Run: headless pygame with SDL's dummy video driver; simulated clock (each Clock.tick advances the game by its frame time, no real sleeping); random seed 0; keys injected as events and as key.get_pressed() state; mouse plan: one left click at the window centre at the start of phase 2, then a move to the lower-right quarter at the start of phase 3.
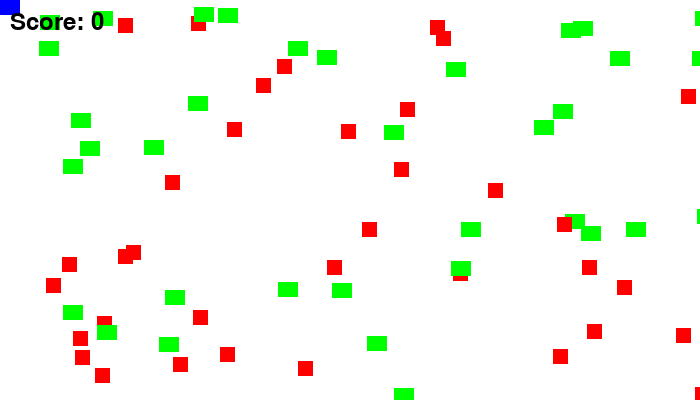
Frame 1 of 4 · flips 1–60 · no input
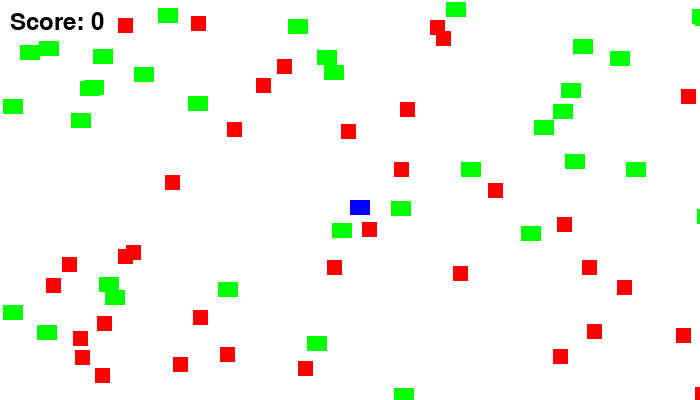
Frame 2 of 4 · flips 61–180 · clicked the window centre · tapped SPACE, RETURN · held RIGHT (→), D
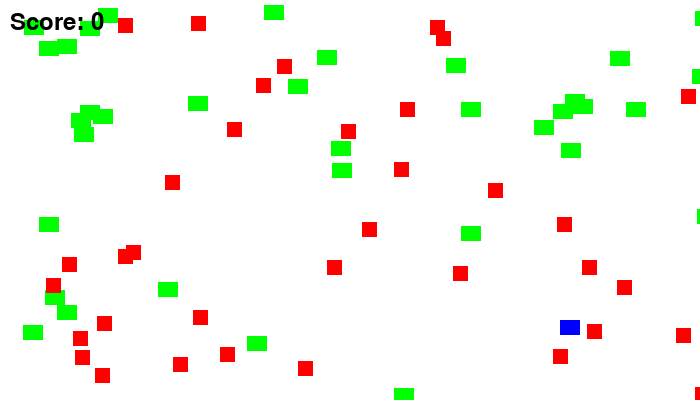
Frame 3 of 4 · flips 181–300 · moved the mouse to the lower-right quarter · held DOWN (↓), S
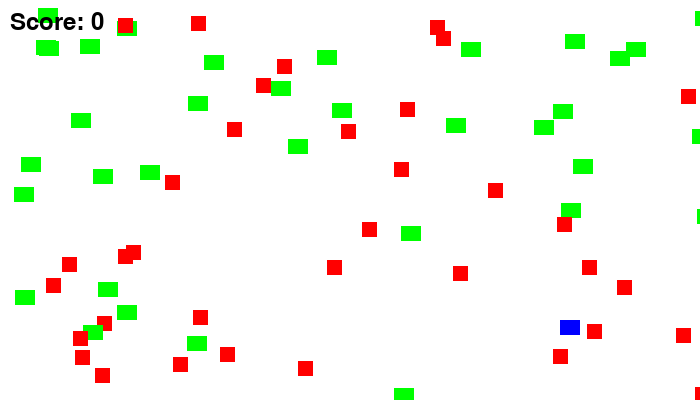
Frame 4 of 4 · flips 301–420 · held LEFT (←), A, UP (↑), W

The pygame program that drew these frames:


import pygame
import random
 

BLACK = (0, 0, 0)
WHITE = (255, 255, 255)
RED = (255, 0, 0)
BLUE = (0, 0, 255)
GREEN = (0,255, 0)
 
 
class Block(pygame.sprite.Sprite):
    """
    This class represents the ball
    It derives from the "Sprite" class in Pygame
    """
 
    def __init__(self, color, width, height):
        """ Constructor. Pass in the color of the block,
        and its x and y position. """
        # Call the parent class (Sprite) constructor
        super().__init__()
 
        # Create an image of the block, and fill it with a color.
        # This could also be an image loaded from the disk.
        self.image = pygame.Surface([width, height])
        self.image.fill(color)
 
        # Fetch the rectangle object that has the dimensions of the image
        # image.
        # Update the position of this object by setting the values
        # of rect.x and rect.y
        self.rect = self.image.get_rect()
 
        # Instance variables that control the edges of where we bounce
        self.left_boundary = 0
        self.right_boundary = 0
        self.top_boundary = 0
        self.bottom_boundary = 0
 
        # Instance variables for our current speed and direction
        self.change_x = 0
        self.change_y = 0
 
    def update(self):
        """ Called each frame. """
        self.rect.x += self.change_x
        self.rect.y += self.change_y
 
        if self.rect.right >= self.right_boundary or self.rect.left <= self.left_boundary:
            self.change_x *= -1
 
        if self.rect.bottom >= self.bottom_boundary or self.rect.top <= self.top_boundary:
            self.change_y *= -1
 
 
class Player(Block):
    """ The player class derives from Block, but overrides the 'update'
    functionality with new a movement function that will move the block
    with the mouse. """
    def update(self):
        # Get the current mouse position. This returns the position
        # as a list of two numbers.
        pos = pygame.mouse.get_pos()
 
        # Fetch the x and y out of the list,
        # just like we'd fetch letters out of a string.
        # Set the player object to the mouse location
        self.rect.x = pos[0]
        self.rect.y = pos[1]
        pygame. mouse.set_visible(False) #чтобы не было видно мышки 
 
# Initialize Pygame
pygame.init()

pygame.display.set_caption("Hungry Lion Game")
 
# height and width of the screen
screen_width = 700
screen_height = 400
screen = pygame.display.set_mode([screen_width, screen_height])
 
# This is a list of 'sprites.' Each block in the program is
# added to this list. The list is managed by a class called 'Group.'
block_list = pygame.sprite.Group()
 
# This is a list of every sprite. All blocks and the player block as well.
all_sprites_list = pygame.sprite.Group()
 
for i in range(35):
    block = Block(GREEN, 20, 15)
    block_2 = Block(RED, 15, 15) # размеры 
    
 
    # Set a random location for the block
    block.rect.x = random.randrange(screen_width)
    block.rect.y = random.randrange(screen_height)
    block_2.rect.x = random.randrange(screen_width) 
    block_2.rect.y = random.randrange(screen_height)  
 
    block.change_x = random.randrange(-1, 1) #-3 4 -> СКОРОСТЬ 
    block.change_y = random.randrange(-1, 1)
    block.left_boundary = 0
    block.top_boundary = 0
    block.right_boundary = screen_width
    block.bottom_boundary = screen_height
 
    # Add the block to the list of objects
    block_list.add(block)  # зеленый 
    block_list.add(block_2) # красный 
    all_sprites_list.add(block)
    all_sprites_list.add(block_2) 
 
# BLUE  Lion player 
player = Player(BLUE, 20, 15)
all_sprites_list.add(player)
 
# Loop until the user clicks the close button.
done = False
 
# Used to manage how fast the screen updates
clock = pygame.time.Clock()

font = pygame.font.Font(None, 36)
 
score = 0
  
 
#  Main Loop 
while not done:
    for event in pygame.event.get():
        if event.type == pygame.QUIT:
            done = True
 
    # Clear the screen
    screen.fill(WHITE)
 
    # Calls update() method on every sprite in the list
    all_sprites_list.update()
 
    # See if the player block has collided with anything.
    blocks_hit_list = pygame.sprite.spritecollide(player, block_list, True)
 
    # Check the list of collisions.
    for block in blocks_hit_list:
        score += 1
        print(score)
            
    # Draw all the spites
    all_sprites_list.draw(screen)

    text = font.render("Score: "+str(score), True, BLACK)
    screen.blit(text, [10, 10])
         
    

    pygame.display.flip()
 
 
    # 60 frames per second
    clock.tick(60)
 
    # Go ahead and update the screen with what we've drawn.
    pygame.display.flip()
 
pygame.quit()
